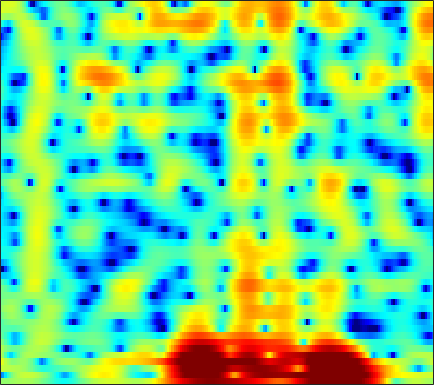

Data behind this chart, as committed beside it:
0.75241, 0.69822, 0.70686, 0.79204, 0.89969, 1.0753, 1.2601, 1.3957, 1.5498, 1.664, 1.7291, 1.7358, 1.6895, 1.5676, 1.4282, 1.1777, 0.85199, 0.56175, 0.12012, -0.38583, -0.95522, -1.4097, -2.0339, -2.6851
-11.08, -9.771, -6.347, -3.574, -2, -0.4022, 0.7734, 1.444, 2.117, 2.579, 2.866, 2.983, 3.024, 2.951, 2.825, 2.573, 2.232, 1.919, 1.433, 0.8671, 0.2147, -0.3352, -1.165, -2.124
3.006, 2.748, 2.501, 2.347, 2.273, 2.199, 2.122, 2.043, 1.895, 1.673, 1.356, 1.048, 0.5313, -0.1022, -0.6477, -1.454, -2.304, -2.908, -3.583, -4.011, -4.144, -4.072, -3.824, -3.484
4.754, 3.803, 2.546, 1.429, 0.7954, 0.3368, 0.3174, 0.4992, 0.8253, 1.089, 1.179, 1.08, 0.695, -0.03122, -0.8407, -2.345, -4.436, -6.484, -9.768, -11.56, -9.268, -6.974, -4.539, -2.767
2.485, 0.7382, -2.052, -5.273, -7.245, -7.117, -4.807, -3.088, -1.27, 0.04111, 0.9483, 1.412, 1.795, 1.952, 1.94, 1.801, 1.579, 1.386, 1.126, 0.9061, 0.744, 0.6513, 0.5074, 0.3202
2.246, 1.462, 0.4712, -0.3658, -0.8482, -1.247, -1.358, -1.261, -0.9436, -0.4806, 0.04992, 0.4541, 0.9545, 1.385, 1.639, 1.883, 2.026, 2.066, 2.018, 1.842, 1.53, 1.198, 0.6025, -0.1885
0.6909, -0.2851, -1.792, -3.556, -5.043, -7.08, -8.521, -8.516, -7.054, -5.016, -3.107, -1.869, -0.4878, 0.6206, 1.288, 1.979, 2.469, 2.718, 2.905, 2.937, 2.815, 2.628, 2.25, 1.728
-0.9793, -1.715, -2.909, -4.373, -5.631, -7.356, -8.541, -8.494, -7.178, -5.285, -3.472, -2.28, -0.9341, 0.1519, 0.823, 1.548, 2.089, 2.38, 2.634, 2.749, 2.73, 2.635, 2.409, 2.077
-1.744, -1.742, -1.806, -1.922, -2.013, -2.091, -2.071, -1.966, -1.7, -1.309, -0.8337, -0.4469, 0.07392, 0.5654, 0.9013, 1.301, 1.635, 1.832, 2.013, 2.092, 2.059, 1.96, 1.719, 1.36
-2.154, -1.576, -0.989, -0.576, -0.3591, -0.166, -0.06369, -0.02497, -0.0137, -0.02319, -0.03109, -0.01626, 0.05419, 0.2011, 0.3622, 0.6313, 0.9417, 1.182, 1.469, 1.677, 1.769, 1.748, 1.575, 1.226
-1.07, -0.3266, 0.4142, 0.9032, 1.115, 1.202, 1.073, 0.8323, 0.3184, -0.4174, -1.345, -2.126, -3.102, -3.63, -3.521, -2.735, -1.574, -0.6782, 0.3803, 1.205, 1.779, 2.04, 2.159, 2.025
0.1625, 0.7185, 1.281, 1.638, 1.761, 1.722, 1.428, 1.018, 0.1718, -1.111, -2.999, -5.03, -9.164, -16.05, -15.59, -8.721, -4.596, -2.531, -0.5893, 0.7267, 1.592, 2.005, 2.294, 2.317
-0.433, 0.03042, 0.496, 0.7961, 0.9194, 0.9539, 0.848, 0.6737, 0.3225, -0.1608, -0.7369, -1.188, -1.734, -2.01, -1.932, -1.504, -0.8474, -0.3177, 0.3224, 0.8087, 1.114, 1.22, 1.227, 1.096
-0.819, -0.5816, -0.4139, -0.3677, -0.3727, -0.3681, -0.3088, -0.2036, 0.005903, 0.2726, 0.558, 0.7793, 1.048, 1.268, 1.407, 1.554, 1.621, 1.596, 1.441, 1.139, 0.6885, 0.2709, -0.3419, -0.9336
-0.3362, -0.711, -1.437, -2.434, -3.289, -4.328, -4.65, -4.108, -2.617, -0.8822, 0.6651, 1.634, 2.678, 3.421, 3.767, 3.98, 3.906, 3.644, 2.998, 1.953, 0.4512, -1.025, -3.564, -6.539
-1.985, -2.679, -3.88, -5.576, -7.435, -11.24, -15.43, -12.39, -6.754, -2.893, -0.1745, 1.343, 2.836, 3.867, 4.381, 4.729, 4.711, 4.458, 3.789, 2.701, 1.141, -0.3728, -2.862, -5.622
-7.74, -7.949, -7.77, -7.291, -6.878, -6.207, -5.308, -4.408, -2.965, -1.405, 0.06688, 1.069, 2.188, 3.009, 3.454, 3.805, 3.876, 3.754, 3.367, 2.75, 1.931, 1.231, 0.2506, -0.6893
-37.29, -21.71, -13.86, -9.926, -7.89, -5.787, -4.084, -2.964, -1.617, -0.3936, 0.6867, 1.392, 2.209, 2.849, 3.193, 3.477, 3.564, 3.496, 3.243, 2.817, 2.232, 1.706, 0.9137, 0.05166
-9.368, -9.085, -8.092, -6.717, -5.633, -4.228, -2.917, -2.006, -0.879, 0.141, 1.067, 1.676, 2.358, 2.907, 3.211, 3.461, 3.533, 3.465, 3.209, 2.762, 2.136, 1.543, 0.6037, -0.501
-5.25, -5.117, -4.777, -4.292, -3.842, -3.154, -2.376, -1.743, -0.8511, 0.05563, 0.9353, 1.571, 2.317, 2.918, 3.266, 3.578, 3.689, 3.635, 3.373, 2.881, 2.161, 1.461, 0.3031, -1.152
-4.505, -4.511, -4.563, -4.656, -4.704, -4.659, -4.333, -3.838, -2.846, -1.576, -0.2498, 0.6929, 1.839, 2.769, 3.31, 3.814, 4.061, 4.075, 3.87, 3.408, 2.676, 1.964, 0.7776, -0.6665
-5.303, -5.424, -5.967, -7.029, -8.274, -10.69, -13.56, -13.55, -9.606, -5.662, -2.569, -0.7685, 1.109, 2.54, 3.343, 4.082, 4.479, 4.566, 4.403, 3.946, 3.196, 2.458, 1.273, -0.07868
-6.037, -5.93, -6.21, -6.953, -7.812, -9.273, -10.43, -10.14, -7.863, -4.883, -2.247, -0.5342, 1.343, 2.782, 3.611, 4.389, 4.811, 4.895, 4.696, 4.136, 3.218, 2.275, 0.6678, -1.363
-6.186, -6.039, -6.04, -6.197, -6.309, -6.306, -5.936, -5.343, -4.154, -2.665, -1.017, 0.1556, 1.616, 2.843, 3.572, 4.29, 4.688, 4.766, 4.573, 4.015, 3.07, 2.076, 0.3014, -2.106
-6.437, -6.779, -7.493, -8.51, -9.368, -10.19, -9.908, -8.77, -6.557, -4.246, -2.1, -0.6779, 0.9109, 2.22, 2.989, 3.753, 4.208, 4.353, 4.289, 3.929, 3.278, 2.61, 1.504, 0.1947
-6.443, -7.062, -8.345, -10.36, -12.7, -17.95, -21.02, -14.96, -9.314, -5.548, -2.858, -1.256, 0.4795, 1.794, 2.572, 3.339, 3.827, 4.024, 4.064, 3.876, 3.465, 3.035, 2.316, 1.46
-6.102, -6.252, -6.514, -6.859, -7.075, -7.128, -6.63, -5.855, -4.443, -2.899, -1.357, -0.3366, 0.8565, 1.837, 2.429, 3.026, 3.42, 3.579, 3.616, 3.459, 3.123, 2.752, 2.113, 1.342
-6.742, -6.161, -5.383, -4.662, -4.148, -3.462, -2.757, -2.199, -1.415, -0.6087, 0.1496, 0.7166, 1.37, 1.96, 2.327, 2.722, 2.988, 3.087, 3.08, 2.89, 2.518, 2.113, 1.42, 0.5623
-8.479, -6.608, -4.664, -3.187, -2.296, -1.325, -0.5726, -0.1171, 0.3537, 0.7485, 1.012, 1.202, 1.452, 1.715, 1.948, 2.289, 2.599, 2.772, 2.865, 2.737, 2.341, 1.861, 0.9575, -0.2675
-5.701, -3.994, -2.199, -0.7883, 0.02888, 0.8402, 1.369, 1.579, 1.615, 1.338, 0.8423, 0.2918, -0.3625, -0.6644, -0.4202, 0.4591, 1.552, 2.295, 2.985, 3.28, 3.105, 2.65, 1.567, -0.135
-2.036, -1.344, -0.4815, 0.3125, 0.8037, 1.292, 1.578, 1.609, 1.346, 0.5426, -0.9315, -2.808, -7.244, -19.26, -14.18, -5.036, -0.8607, 1.057, 2.68, 3.517, 3.746, 3.549, 2.827, 1.621
-3.238, -3.071, -2.824, -2.546, -2.241, -1.704, -1.145, -0.7845, -0.5076, -0.498, -0.9, -1.365, -2.123, -2.421, -2.047, -0.8457, 0.6316, 1.607, 2.6, 3.194, 3.398, 3.318, 2.925, 2.23
-6.29, -7.102, -8.485, -9.709, -9.625, -7.905, -5.618, -4.071, -2.424, -1.168, -0.3219, 0.1915, 0.7026, 1.174, 1.534, 2.02, 2.495, 2.804, 3.1, 3.237, 3.165, 2.985, 2.58, 1.991
-7.227, -8.608, -11.54, -15.9, -16.9, -11.76, -7.42, -5.07, -2.686, -0.9966, 0.3132, 1.046, 1.835, 2.402, 2.721, 3.022, 3.183, 3.216, 3.137, 2.921, 2.578, 2.24, 1.704, 1.094
-4.711, -5.006, -5.317, -5.382, -5.092, -4.234, -3.012, -2.005, -0.7264, 0.4325, 1.389, 1.973, 2.574, 2.983, 3.159, 3.232, 3.112, 2.896, 2.451, 1.831, 1.091, 0.4806, -0.3484, -1.122
-2.746, -2.561, -2.283, -1.913, -1.557, -0.9841, -0.2903, 0.273, 1.029, 1.768, 2.392, 2.804, 3.191, 3.408, 3.436, 3.271, 2.862, 2.377, 1.483, 0.2753, -1.255, -2.591, -4.505, -6.187
-2.378, -2.018, -1.601, -1.167, -0.8258, -0.306, 0.2863, 0.769, 1.458, 2.106, 2.729, 3.107, 3.504, 3.699, 3.701, 3.471, 2.944, 2.332, 1.165, -0.4608, -2.712, -4.964, -9.27, -17.25
-3.217, -2.988, -2.809, -2.68, -2.532, -2.163, -1.565, -0.9604, -0.01908, 1.001, 1.976, 2.61, 3.304, 3.761, 3.928, 3.901, 3.558, 3.081, 2.132, 0.8407, -0.8026, -2.22, -4.205, -5.958
-4.258, -4.772, -5.723, -6.913, -7.75, -8.33, -7.591, -6.224, -3.95, -1.699, 0.218, 1.471, 2.766, 3.717, 4.192, 4.518, 4.501, 4.258, 3.66, 2.736, 1.538, 0.4804, -1.056, -2.618
-5.121, -6.642, -9.257, -12.58, -16.13, -25.29, -21.56, -14.29, -8.468, -4.546, -1.527, 0.261, 2.126, 3.515, 4.265, 4.907, 5.175, 5.124, 4.764, 4.022, 2.915, 1.812, -0.05752, -2.58
-6.093, -8.352, -12.11, -16.8, -19.83, -19.36, -15.57, -12.45, -8.643, -5.239, -2.464, -0.7504, 1.176, 2.655, 3.506, 4.312, 4.764, 4.885, 4.736, 4.256, 3.435, 2.578, 1.088, -0.8154
-5.701, -7.623, -10.61, -13.83, -15.62, -15.1, -12.34, -10.11, -7.388, -5.043, -2.975, -1.562, 0.01474, 1.326, 2.133, 2.971, 3.532, 3.782, 3.869, 3.711, 3.296, 2.846, 2.071, 1.201
-4.021, -5.069, -6.373, -7.414, -7.857, -7.963, -7.509, -6.852, -5.754, -4.474, -3.104, -2.135, -0.8623, 0.2859, 1.044, 1.905, 2.563, 2.909, 3.196, 3.253, 3.105, 2.874, 2.441, 1.888
-2.776, -3.541, -4.493, -5.363, -5.88, -6.313, -6.399, -6.239, -5.698, -4.82, -3.774, -2.884, -1.621, -0.378, 0.4975, 1.54, 2.402, 2.897, 3.352, 3.548, 3.507, 3.312, 2.868, 2.219
-2.238, -3.035, -4.305, -5.705, -6.85, -8.214, -9.066, -9.197, -8.646, -7.665, -6.302, -5.011, -3.232, -1.347, 0.005668, 1.601, 2.906, 3.67, 4.356, 4.699, 4.676, 4.425, 3.763, 2.748
-2.966, -3.742, -5.329, -7.725, -10.29, -15.63, -24.37, -21.76, -16.75, -14.92, -13.89, -12.24, -8.043, -3.99, -1.482, 1.16, 3.097, 4.162, 5.116, 5.573, 5.551, 5.244, 4.43, 3.144
-4.616, -4.818, -5.54, -6.892, -8.287, -10.47, -12.23, -12.83, -13.19, -14.08, -15.46, -14.02, -8.772, -4.157, -1.489, 1.228, 3.171, 4.211, 5.118, 5.504, 5.422, 5.052, 4.163, 2.809
-6.378, -5.748, -5.299, -5.187, -5.252, -5.436, -5.599, -5.62, -5.484, -5.114, -4.389, -3.541, -2.015, -0.3109, 0.9395, 2.423, 3.601, 4.25, 4.784, 4.944, 4.719, 4.281, 3.332, 1.928
-7.955, -6.949, -5.91, -5.091, -4.597, -4.018, -3.502, -3.103, -2.507, -1.865, -1.13, -0.4985, 0.3808, 1.265, 1.896, 2.644, 3.236, 3.54, 3.743, 3.703, 3.389, 2.977, 2.181, 1.096
-8.448, -7.591, -6.524, -5.511, -4.798, -3.907, -3.055, -2.435, -1.653, -0.8884, -0.1344, 0.4094, 1.079, 1.682, 2.075, 2.496, 2.779, 2.889, 2.895, 2.729, 2.386, 2.026, 1.416, 0.6924
-8.955, -8.249, -7.187, -6.083, -5.226, -4.114, -3.01, -2.234, -1.249, -0.335, 0.4782, 1.006, 1.633, 2.136, 2.426, 2.688, 2.801, 2.793, 2.647, 2.346, 1.918, 1.515, 0.8965, 0.237
-11.23, -10.24, -8.755, -7.245, -6.113, -4.609, -3.18, -2.143, -0.8602, 0.2609, 1.208, 1.816, 2.459, 2.92, 3.148, 3.3, 3.281, 3.155, 2.834, 2.349, 1.701, 1.113, 0.2158, -0.7843
-16.26, -13.62, -11.32, -9.439, -8.014, -5.892, -3.779, -2.274, -0.5286, 0.9281, 2.088, 2.77, 3.424, 3.829, 3.982, 4.002, 3.826, 3.566, 3.065, 2.385, 1.483, 0.6502, -0.7244, -2.515
-11.36, -12.03, -14.12, -16.98, -14.92, -9.141, -4.773, -2.411, -0.004752, 1.724, 2.927, 3.525, 4.043, 4.248, 4.227, 3.994, 3.566, 3.146, 2.484, 1.715, 0.8473, 0.08944, -1.174, -2.831
-3.441, -4.661, -6.43, -7.566, -6.893, -4.329, -1.693, -0.04533, 1.632, 2.753, 3.419, 3.667, 3.689, 3.4, 3.005, 2.269, 1.327, 0.5361, -0.5346, -1.445, -1.963, -2.105, -2.123, -2.13
2.186, 1.707, 1.236, 1.061, 1.156, 1.506, 2.024, 2.37, 2.657, 2.696, 2.434, 2.063, 1.276, 0.2518, -0.6534, -2.06, -3.782, -5.439, -8.468, -12.26, -12.68, -9.825, -6.327, -3.99
3.945, 3.751, 3.573, 3.48, 3.434, 3.342, 3.171, 2.934, 2.415, 1.59, 0.374, -0.8376, -2.81, -5.03, -6.572, -8.04, -8.899, -9.56, -10.92, -12.47, -11.99, -9.948, -6.956, -4.561
3.248, 3.395, 3.639, 3.842, 3.925, 3.911, 3.659, 3.299, 2.536, 1.341, -0.4084, -2.237, -5.636, -11.13, -19.32, -21.29, -12.52, -9.898, -7.929, -6.678, -5.648, -4.85, -3.752, -2.728
